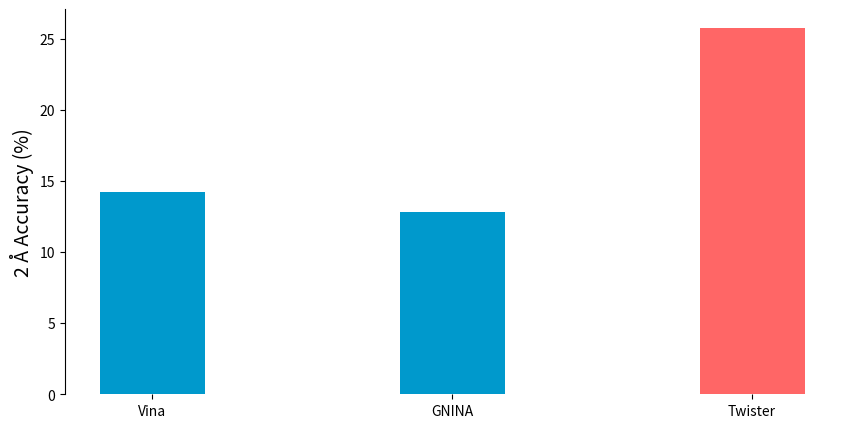

Python code for this plot: (Note: this script raises an exception after producing the figure.)
import matplotlib.pyplot as plt
import numpy as np

programs = ['Vina', 'GNINA', "Twister"]
colors = [ "#0099cc", "#0099cc", "#ff6666" ]
acc_2 = [14.2, 12.8, 25.8 ]
# acc_5 = [45, 40.6, 69]

# Calculate x-coordinates for top-5 bars
bar_width = 0.35
x = np.arange(len(programs))
# x_top5 = x + bar_width*0.5

# Create bar chart for top-5 accuracies
fig, ax = plt.subplots(figsize=(10, 5))
# ax.bar(x_top5, acc_5, color=colors, alpha=0.1, width=bar_width)

# Create bar chart for top-2 accuracies
ax.bar(programs, acc_2, color=colors, width=bar_width)

# Set x-tick labels
# ax.set_xticks(x_top5)
# ax.set_xticklabels(programs, fontsize=14)

# Set chart title and axis labels
ax.set_ylabel('2 Å Accuracy (%)', fontsize=14)

ax.spines['top'].set_visible(False)
ax.spines['right'].set_visible(False)
ax.spines['bottom'].set_visible(False)
# ax.spines['left'].set_visible(False)
ax.yaxis.set_ticks_position('left')

plt.savefig('outputs/acc_chart.png', dpi=300)